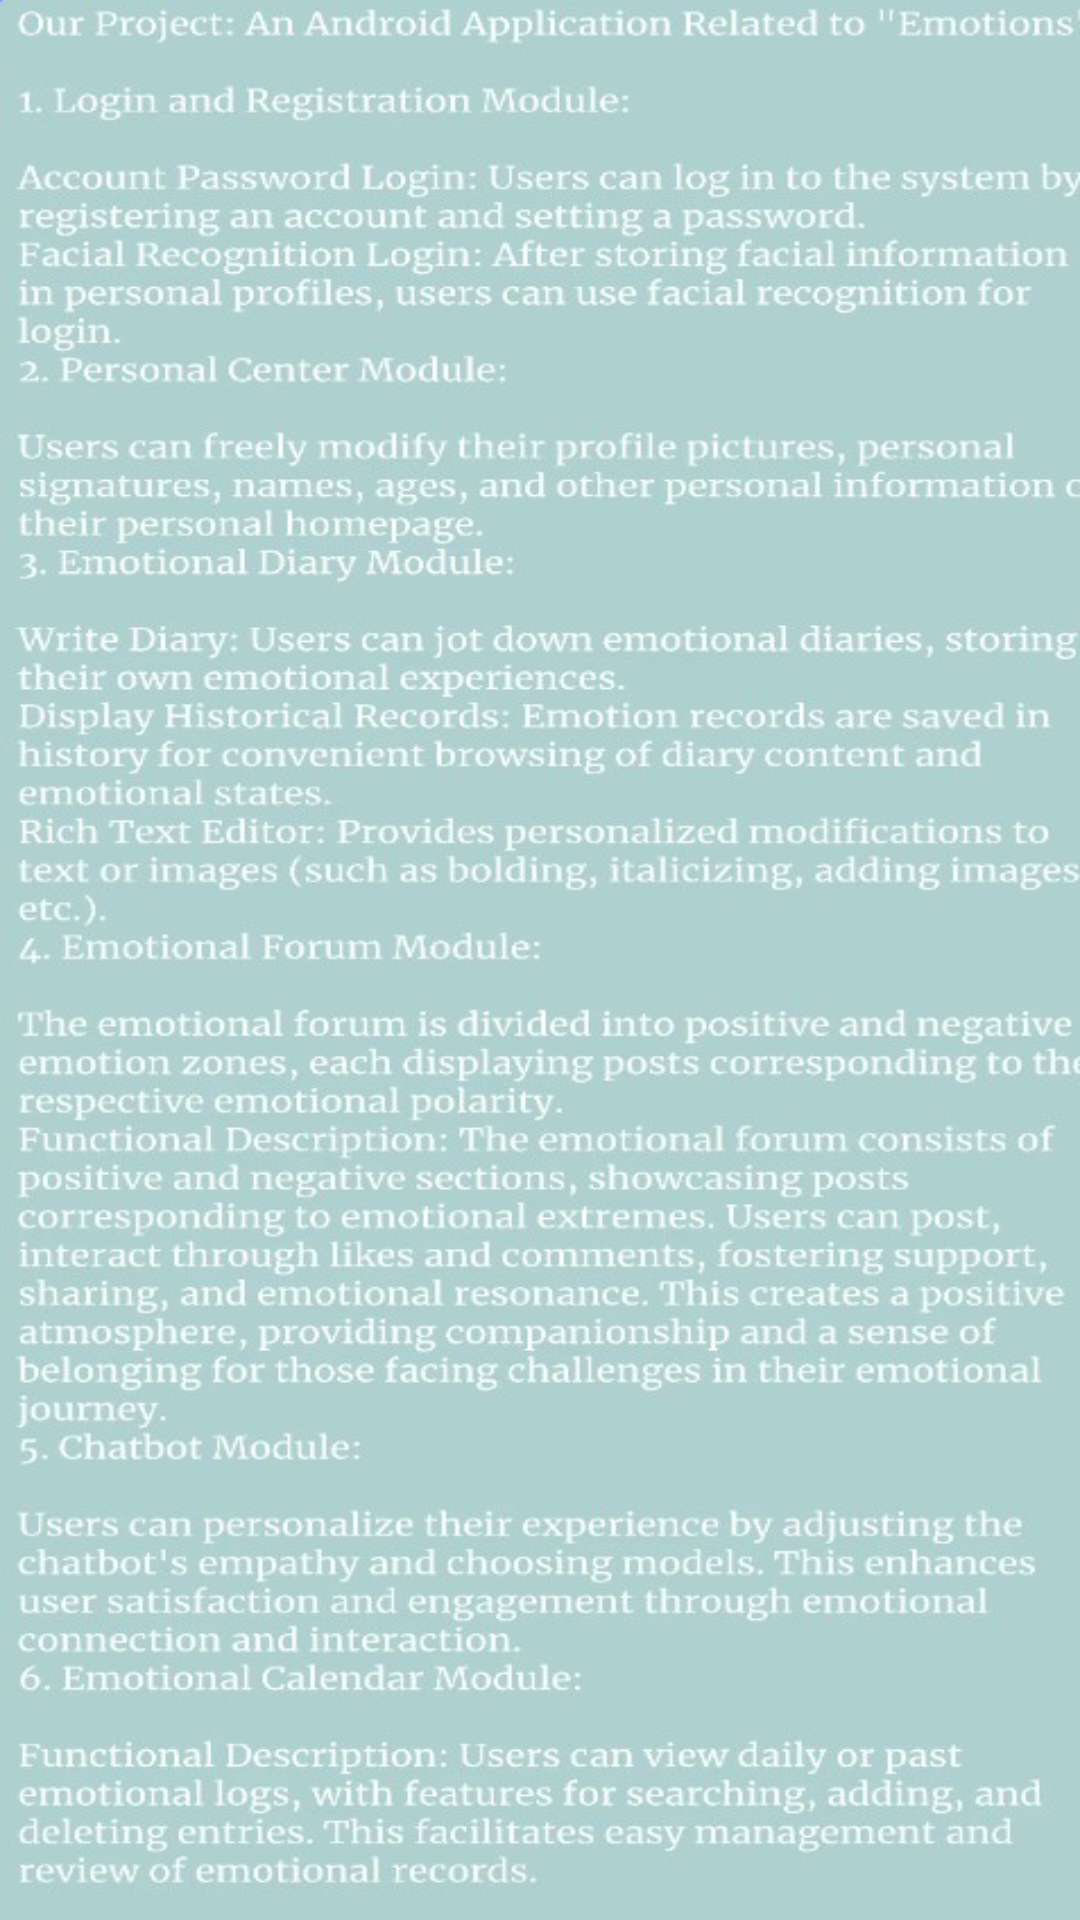

Here is an Android app screen rendered from its layout file. Give the layout XML and the strings, colors and styles it references.
<!-- AndroidManifest.xml: application theme Theme.AppCompat.Light -->
<!-- res/layout/guide_layout.xml -->
<?xml version="1.0" encoding="utf-8"?>

<androidx.constraintlayout.widget.ConstraintLayout xmlns:android="http://schemas.android.com/apk/res/android"
    xmlns:app="http://schemas.android.com/apk/res-auto"
    android:layout_width="match_parent"
    android:layout_height="match_parent"
    android:background="@drawable/guide"
    >





</androidx.constraintlayout.widget.ConstraintLayout>
<!-- resources referenced by this layout -->
<resources>
  <!-- drawable guide: png bitmap (drawable, 528572 bytes) -->
</resources>
